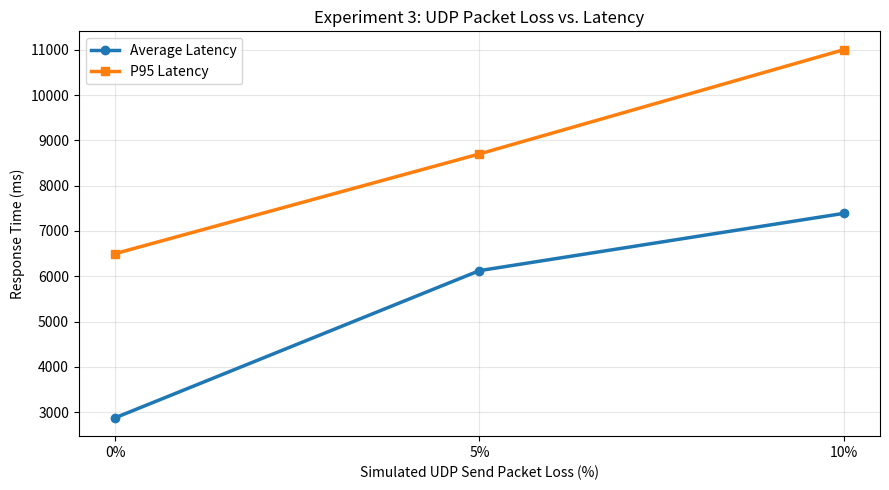

Python code for this plot:

import csv
import matplotlib.pyplot as plt
from pathlib import Path

output_dir = Path("midterm-mastery/results/packetloss")
output_dir.mkdir(parents=True, exist_ok=True)

# Results recorded from Locust screenshots
loss = [0, 5, 10]
requests = [82, 40, 35]
failures = [0, 0, 0]
avg_latency = [2877.1, 6124.17, 7387.85]
p95_latency = [6500, 8700, 11000]

# Save the summary as CSV
csv_path = output_dir / "packetloss_summary.csv"

with csv_path.open("w", newline="") as f:
    writer = csv.writer(f)
    writer.writerow([
        "send_loss_pct", "requests", "failures",
        "average_latency_ms", "p95_latency_ms"
    ])
    for i in range(len(loss)):
        writer.writerow([
            loss[i], requests[i], failures[i],
            avg_latency[i], p95_latency[i]
        ])

# Generate graph
plt.figure(figsize=(9, 5))

plt.plot(
    loss, avg_latency,
    marker="o", linewidth=2.5,
    label="Average Latency"
)

plt.plot(
    loss, p95_latency,
    marker="s", linewidth=2.5,
    label="P95 Latency"
)

plt.xticks(loss, [f"{x}%" for x in loss])
plt.xlabel("Simulated UDP Send Packet Loss (%)")
plt.ylabel("Response Time (ms)")
plt.title("Experiment 3: UDP Packet Loss vs. Latency")
plt.legend()
plt.grid(True, alpha=0.3)
plt.tight_layout()

output = output_dir / "packetloss_latency.png"
plt.savefig(output, dpi=200)

print("CSV saved:", csv_path)
print("Graph saved:", output)

plt.show()
